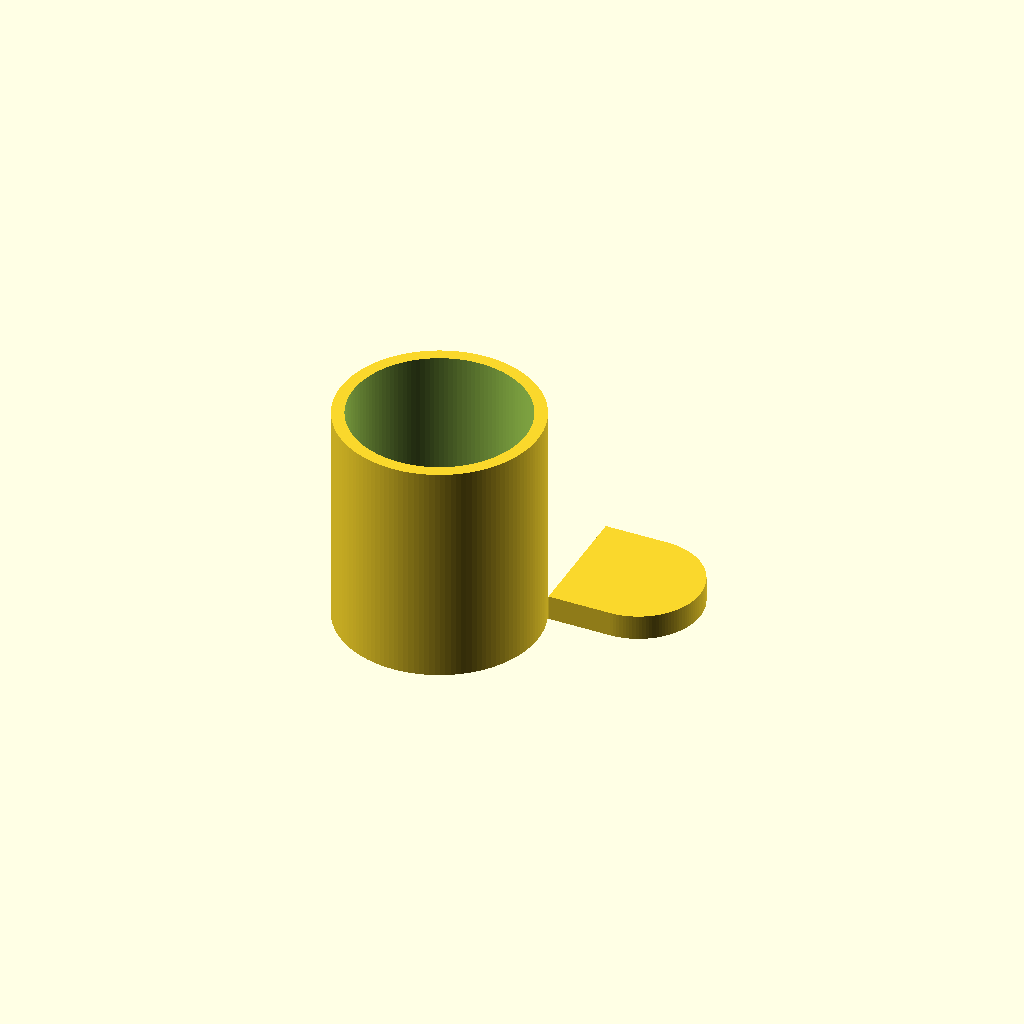
Cell 1: rendered with the file's own defaults.
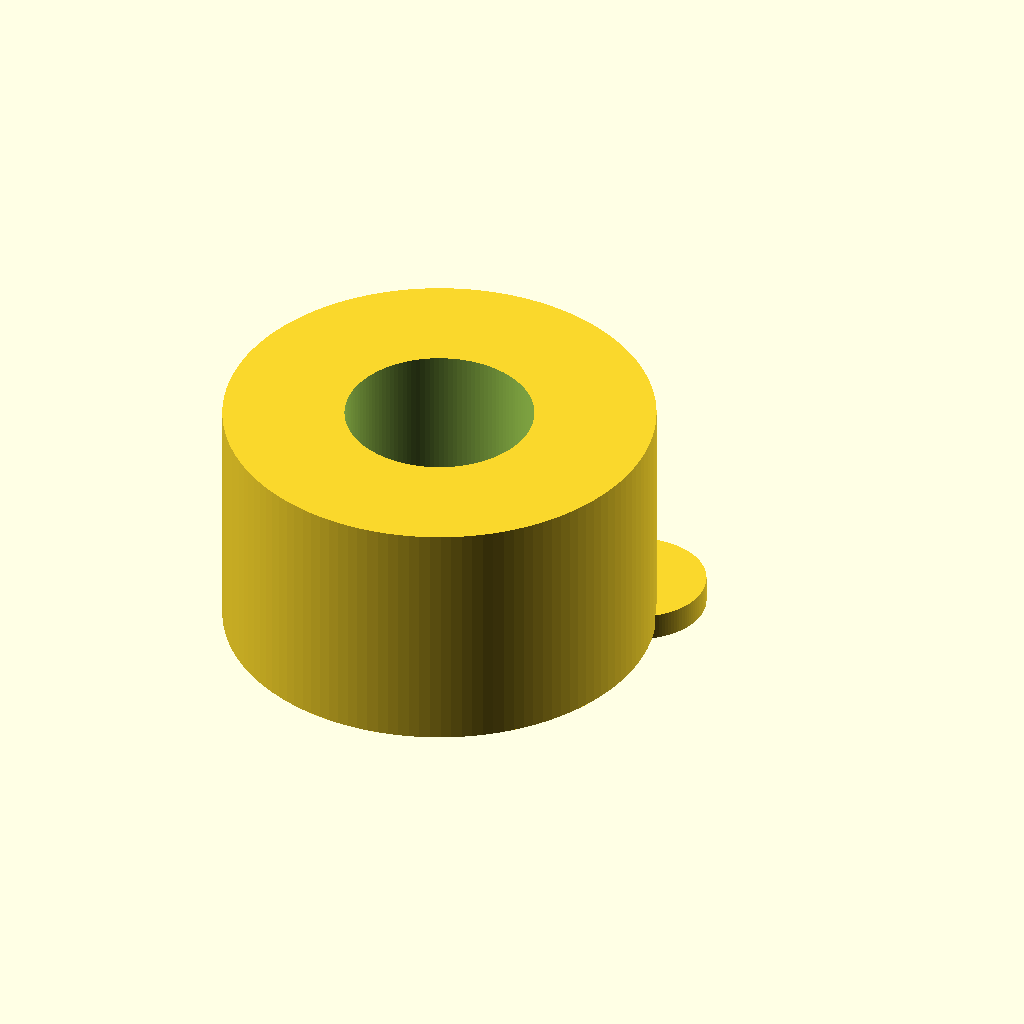
Cell 2: outer_diameter = 160 (everything else at default).
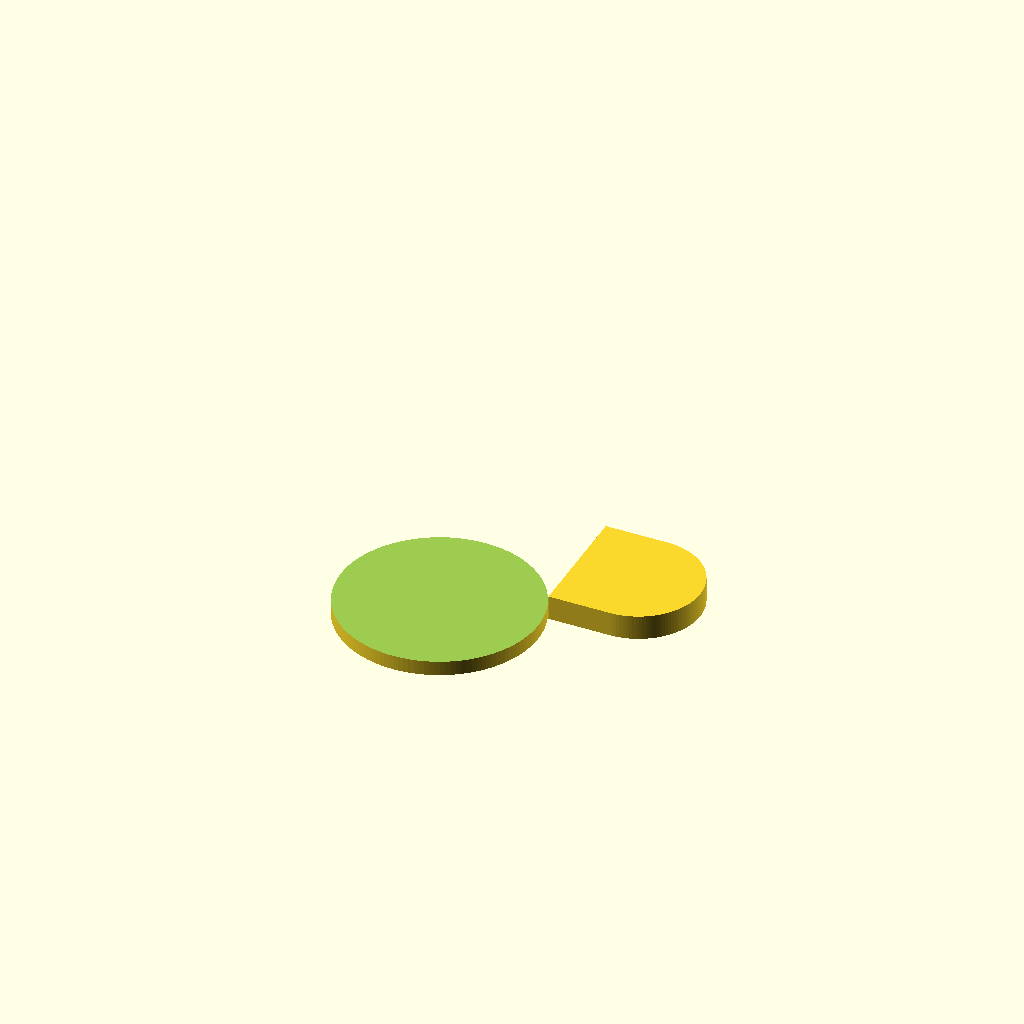
Cell 3: inner_diameter = 140 (everything else at default).
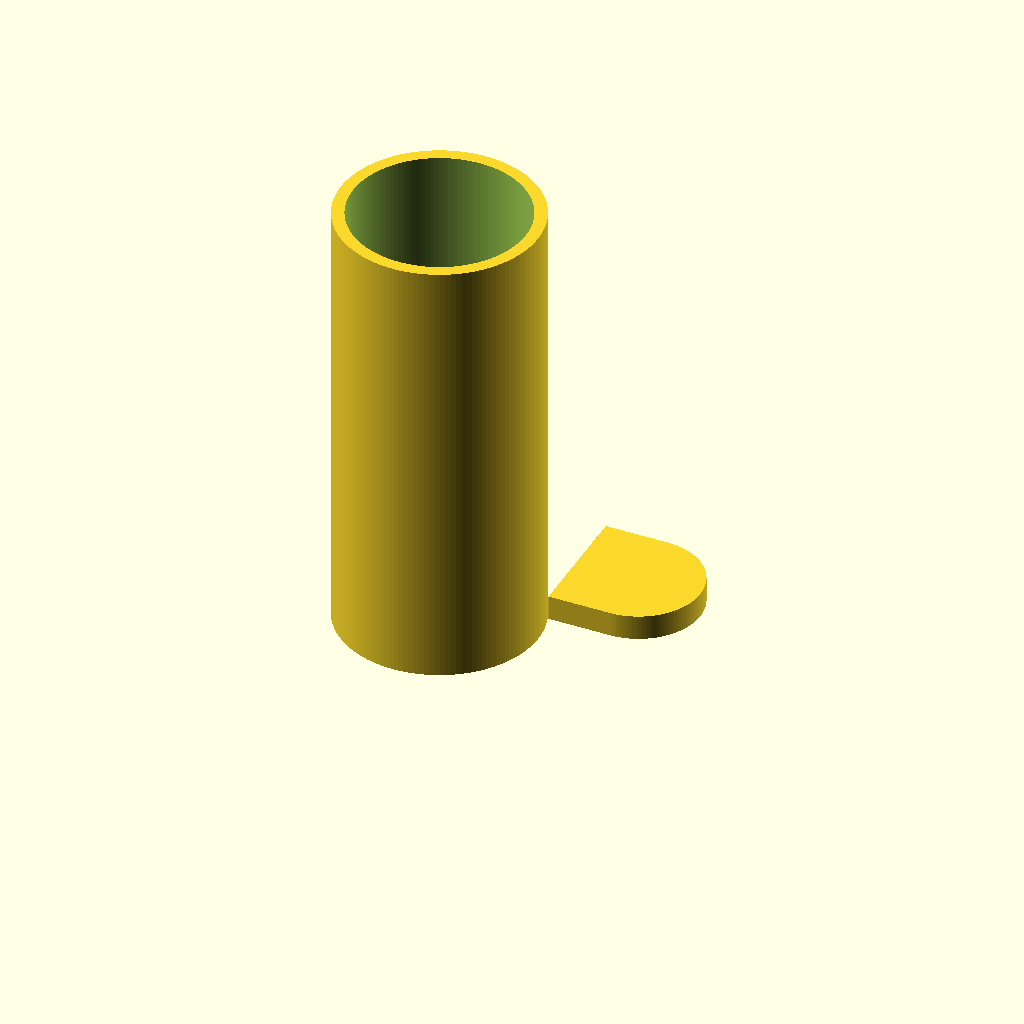
Cell 4: height = 180 (everything else at default).
One fixed orthographic camera (rotation 55°, 0°, 25°; colour scheme Cornfield) for every cell.
The OpenSCAD source (results/tier-2-offset-handle-mug/bare-low_gpt-5.6-luna-867a259601b9-2026-09-05T10-14-46-921Z/final.scad):
$fn = 128;

outer_diameter = 80;
inner_diameter = 70;
height = 90;
bottom_thickness = 6;

module mug_body() {
    difference() {
        cylinder(
            d = outer_diameter,
            h = height
        );

        translate([0, 0, bottom_thickness])
            cylinder(
                d = inner_diameter,
                h = height - bottom_thickness + 1
            );
    }
}

module d_handle() {
    difference() {
        linear_extrude(height = 10, center = true)
            union() {
                translate([35, 20])
                    square([25, 50]);

                translate([60, 45])
                    circle(r = 25);
            }

        translate([40, -11, 30])
            cube([25, 22, 30]);
    }
}

union() {
    mug_body();
    d_handle();
}
Customizer parameters (derived from the source; name, type, default, range or options):
outer_diameter: number, default 80
inner_diameter: number, default 70
height: number, default 90
bottom_thickness: number, default 6
